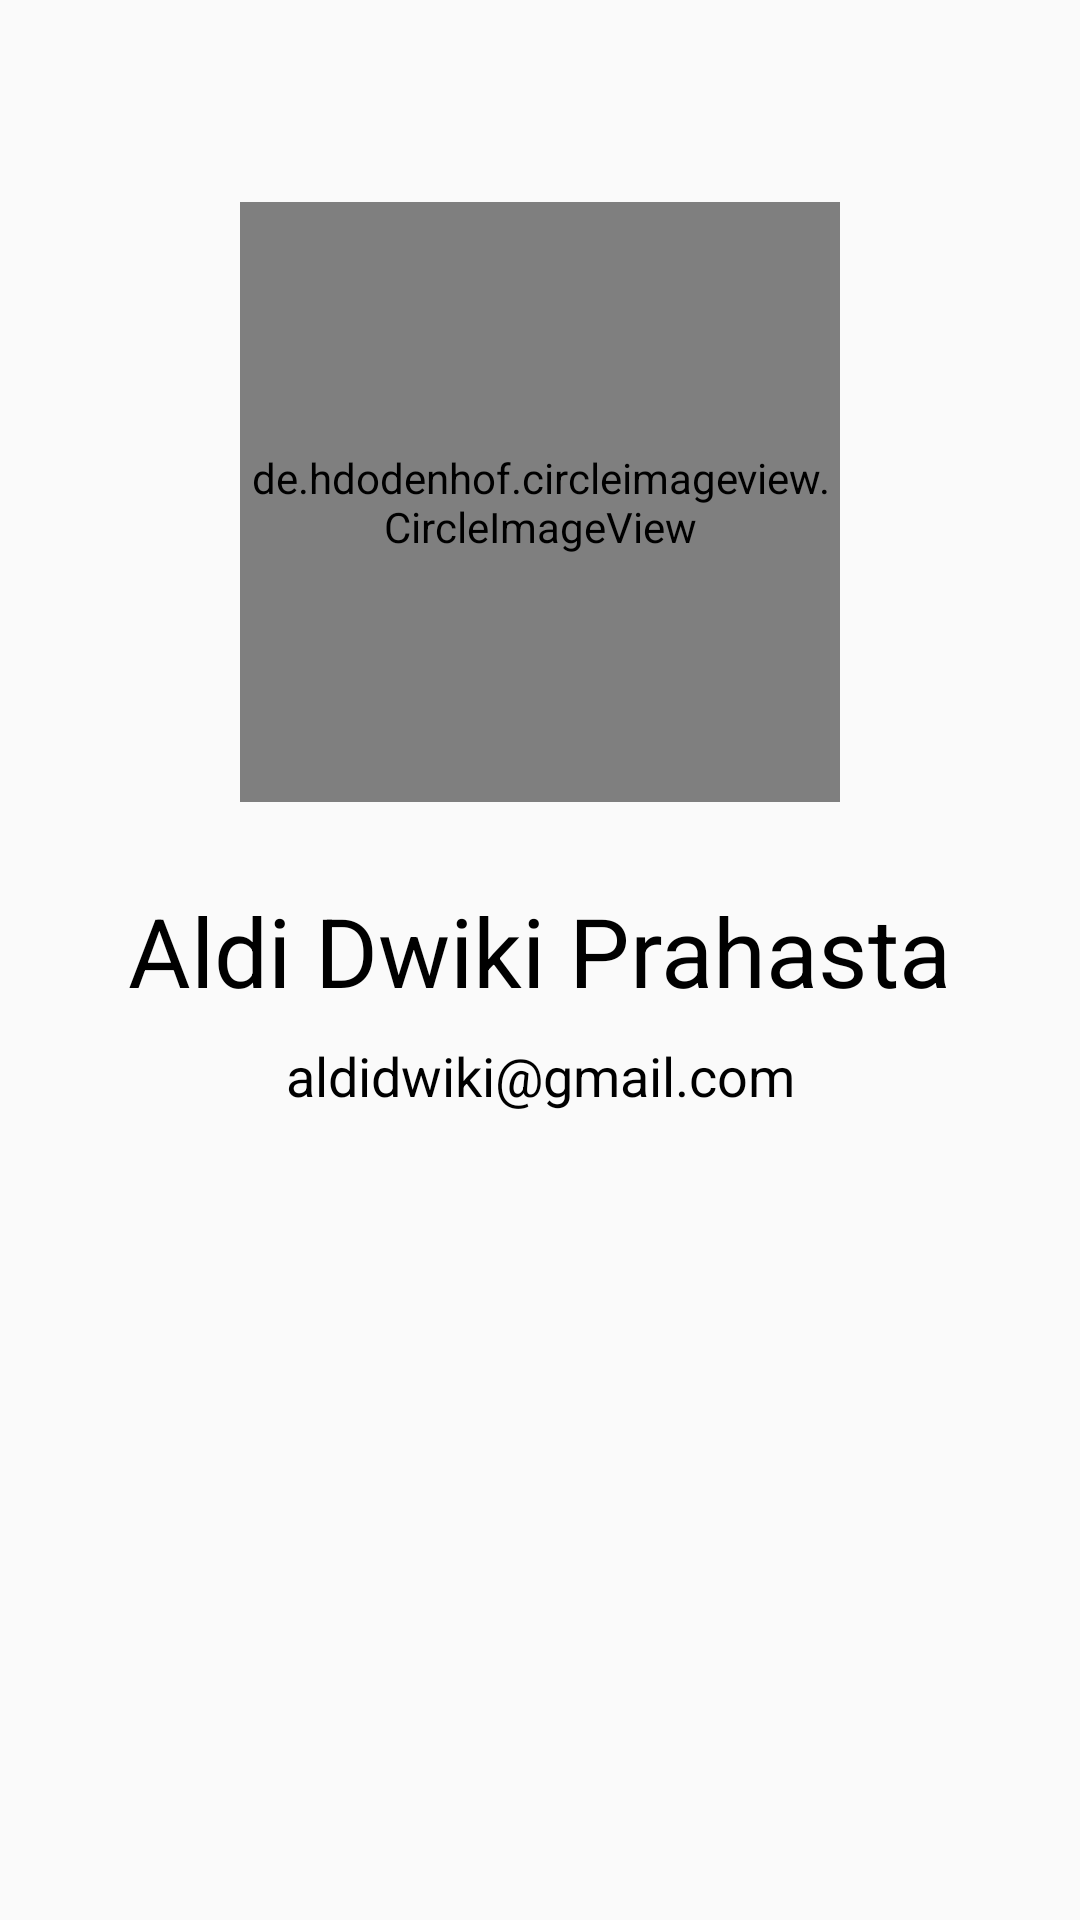

Android layout source for this screen:
<!-- AndroidManifest.xml: application theme AppTheme -->
<!-- res/layout/activity_about.xml -->
<?xml version="1.0" encoding="utf-8"?>
<androidx.constraintlayout.widget.ConstraintLayout xmlns:android="http://schemas.android.com/apk/res/android"
    xmlns:app="http://schemas.android.com/apk/res-auto"
    xmlns:tools="http://schemas.android.com/tools"
    android:layout_width="match_parent"
    android:layout_height="match_parent"
    tools:context=".activity.AboutActivity">

    <de.hdodenhof.circleimageview.CircleImageView
        android:id="@+id/img_profile"
        android:layout_width="200dp"
        android:layout_height="200dp"
        android:layout_marginBottom="28dp"
        android:src="@drawable/my_profile_pic"
        app:layout_constraintBottom_toTopOf="@+id/tv_my_name"
        app:layout_constraintEnd_toEndOf="parent"
        app:layout_constraintStart_toStartOf="parent"
        app:layout_constraintTop_toTopOf="parent"
        app:layout_constraintVertical_bias=".2"
        app:layout_constraintVertical_chainStyle="packed" />

    <TextView
        android:id="@+id/tv_my_name"
        android:layout_width="wrap_content"
        android:layout_height="wrap_content"
        android:layout_marginBottom="8dp"
        android:text="@string/my_name"
        android:textColor="@android:color/black"
        android:textSize="32sp"
        app:layout_constraintBottom_toTopOf="@+id/tv_my_email"
        app:layout_constraintEnd_toEndOf="parent"
        app:layout_constraintStart_toStartOf="parent"
        app:layout_constraintTop_toBottomOf="@+id/img_profile" />

    <TextView
        android:id="@+id/tv_my_email"
        android:layout_width="wrap_content"
        android:layout_height="wrap_content"
        android:text="@string/my_email"
        android:textColor="@android:color/black"
        android:textSize="18sp"
        app:layout_constraintBottom_toBottomOf="parent"
        app:layout_constraintEnd_toEndOf="parent"
        app:layout_constraintStart_toStartOf="parent"
        app:layout_constraintTop_toBottomOf="@+id/tv_my_name" />

    <TextView
        android:id="@+id/tv_copyright"
        android:layout_width="wrap_content"
        android:layout_height="wrap_content"
        android:layout_marginBottom="16dp"
        android:textSize="12sp"
        app:layout_constraintBottom_toBottomOf="parent"
        app:layout_constraintEnd_toEndOf="parent"
        app:layout_constraintStart_toStartOf="parent"
        tools:text="Copyright&#169; 2020" />

    <TextView
        android:id="@+id/tv_app_version"
        android:layout_width="wrap_content"
        android:layout_height="wrap_content"
        android:layout_marginTop="10dp"
        android:layout_marginEnd="10dp"
        android:textSize="12sp"
        app:layout_constraintEnd_toEndOf="parent"
        app:layout_constraintTop_toTopOf="parent"
        tools:text="v1.0" />

</androidx.constraintlayout.widget.ConstraintLayout>
<!-- resources referenced by this layout -->
<resources>
  <string name="my_email">aldidwiki@gmail.com</string>
  <string name="my_name">Aldi Dwiki Prahasta</string>
  <style name="AppTheme" parent="Theme.AppCompat.Light.NoActionBar">
          
          <item name="colorPrimary">@color/colorPrimary</item>
          <item name="colorPrimaryDark">@color/colorPrimaryDark</item>
          <item name="colorAccent">@color/colorAccent</item>
          <item name="titleTextColor">@android:color/white</item>
          <item name="android:textColorSecondary">@android:color/white</item>
      </style>
  <color name="colorPrimary">#AFB42B</color>
  <color name="colorPrimaryDark">#D2AFB42B</color>
  <color name="colorAccent">#FBC02D</color>
</resources>
